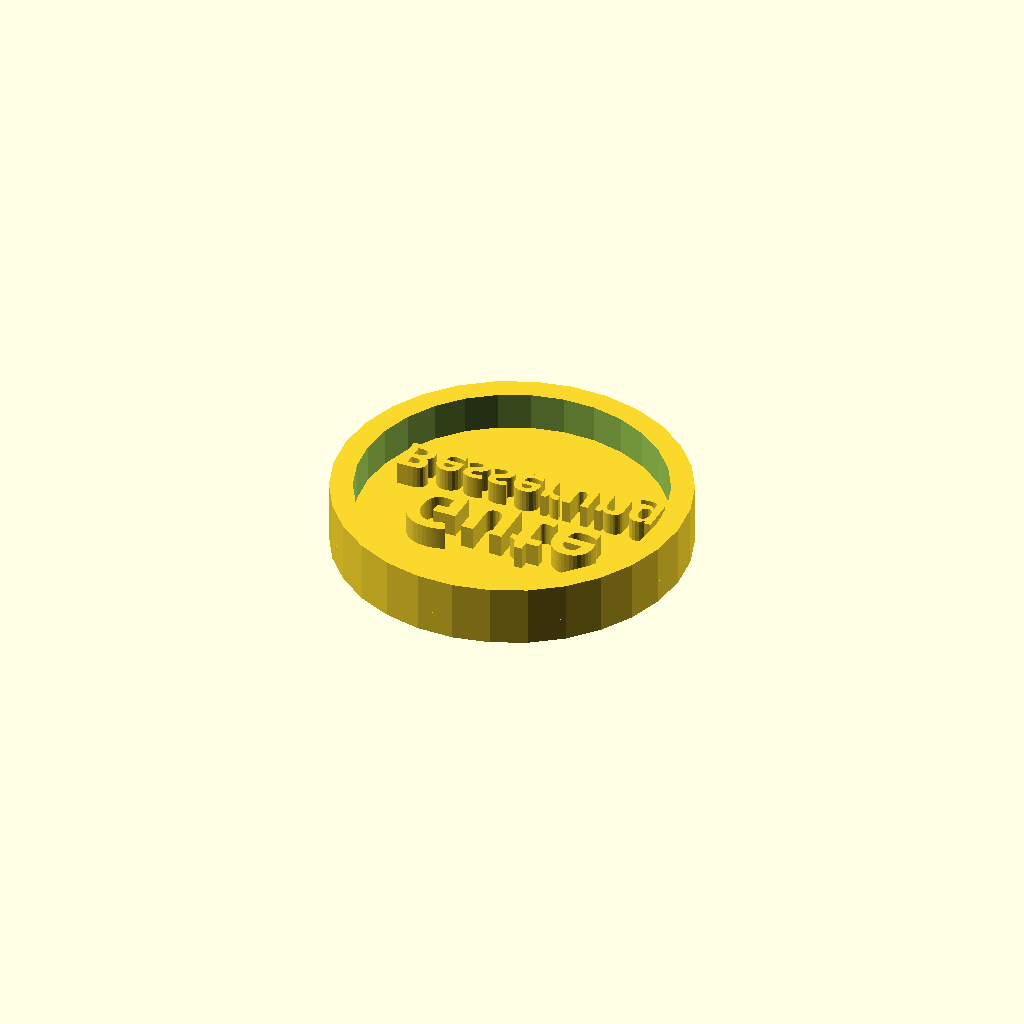
Cell 1 — every parameter at its default value.
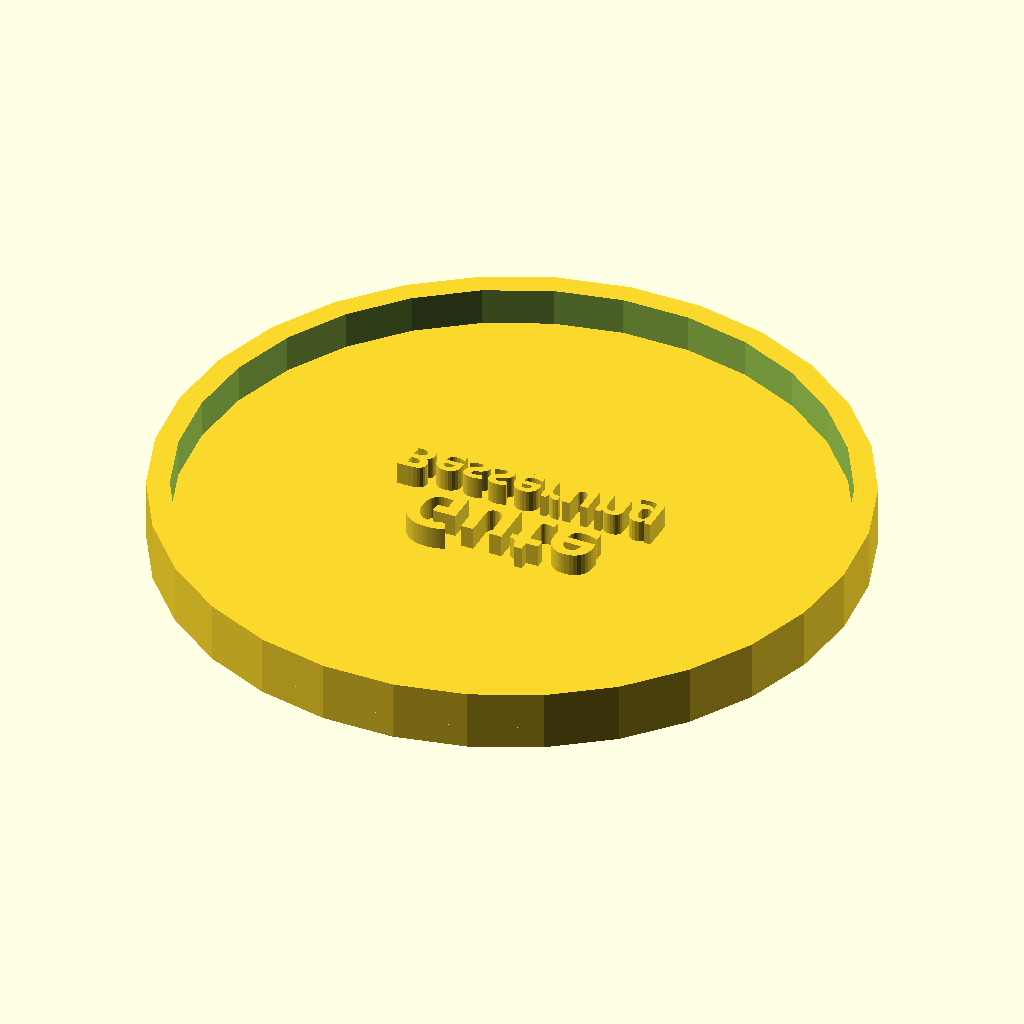
Cell 2: size = 46 (everything else at default).
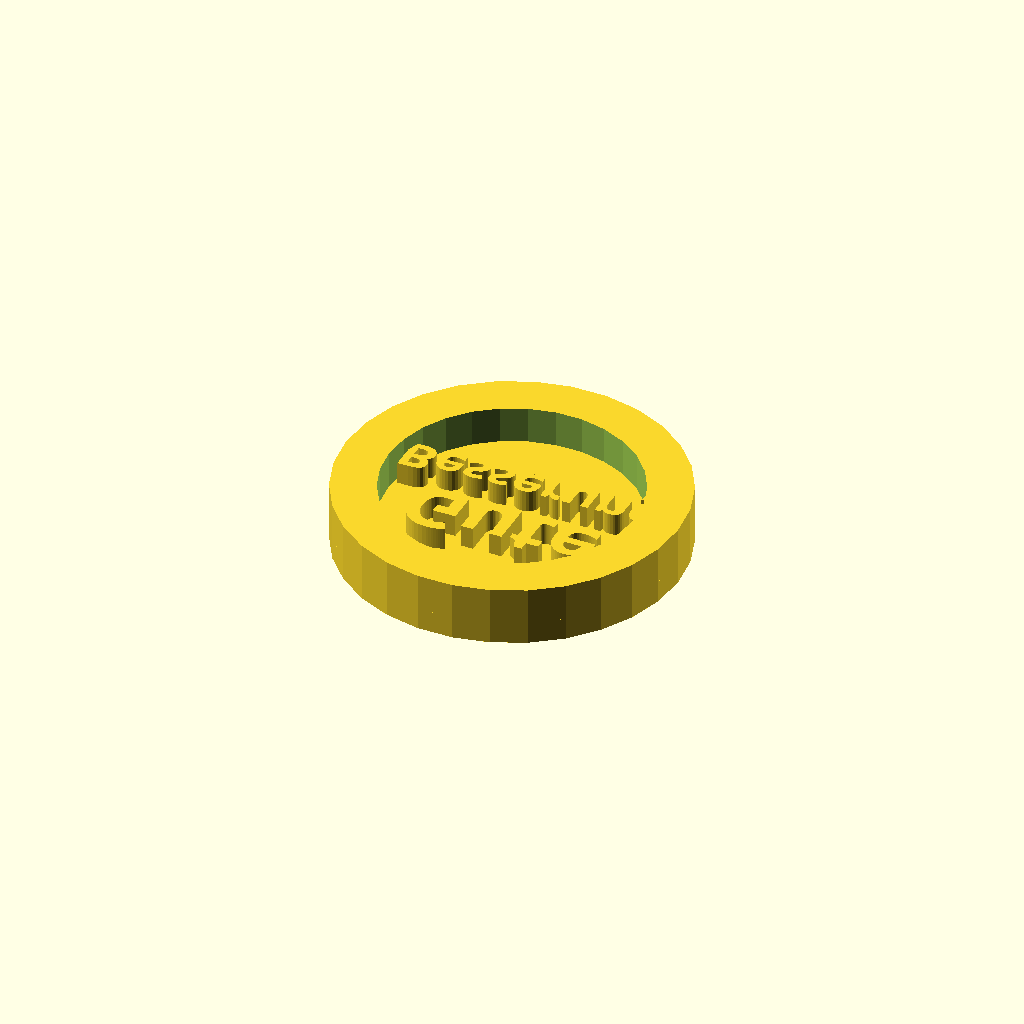
Cell 3: thickness = 6 (everything else at default).
All cells are drawn from one camera (rotation 55°, 0°, 25°, orthographic, colour scheme Cornfield), so only the parameter changes between them.
Source of the model, household/Cookie Gute Besserung.scad:
size = 23;
thickness = 3;
font_thickness = 6;

translate([0, 0, 8]) rotate([180, 0, 0]) {
    translate([-12, 2, 2]) linear_extrude(font_thickness) text("Gute", size=8, font="CutOutsFLF:style=Bold");
    translate([-17, -6, 2]) linear_extrude(font_thickness) text("Besserung", size=5, font="CutOutsFLF:style=Bold");

    difference() {
        cylinder(5, r=size);
        translate([0, 0, -1]) cylinder(7, r=size - thickness);
    }

    translate([0, 0, 5]) cylinder(3, r=size);
}
Customizer parameters (derived from the source; name, type, default, range or options):
size: number, default 23
thickness: number, default 3
font_thickness: number, default 6
